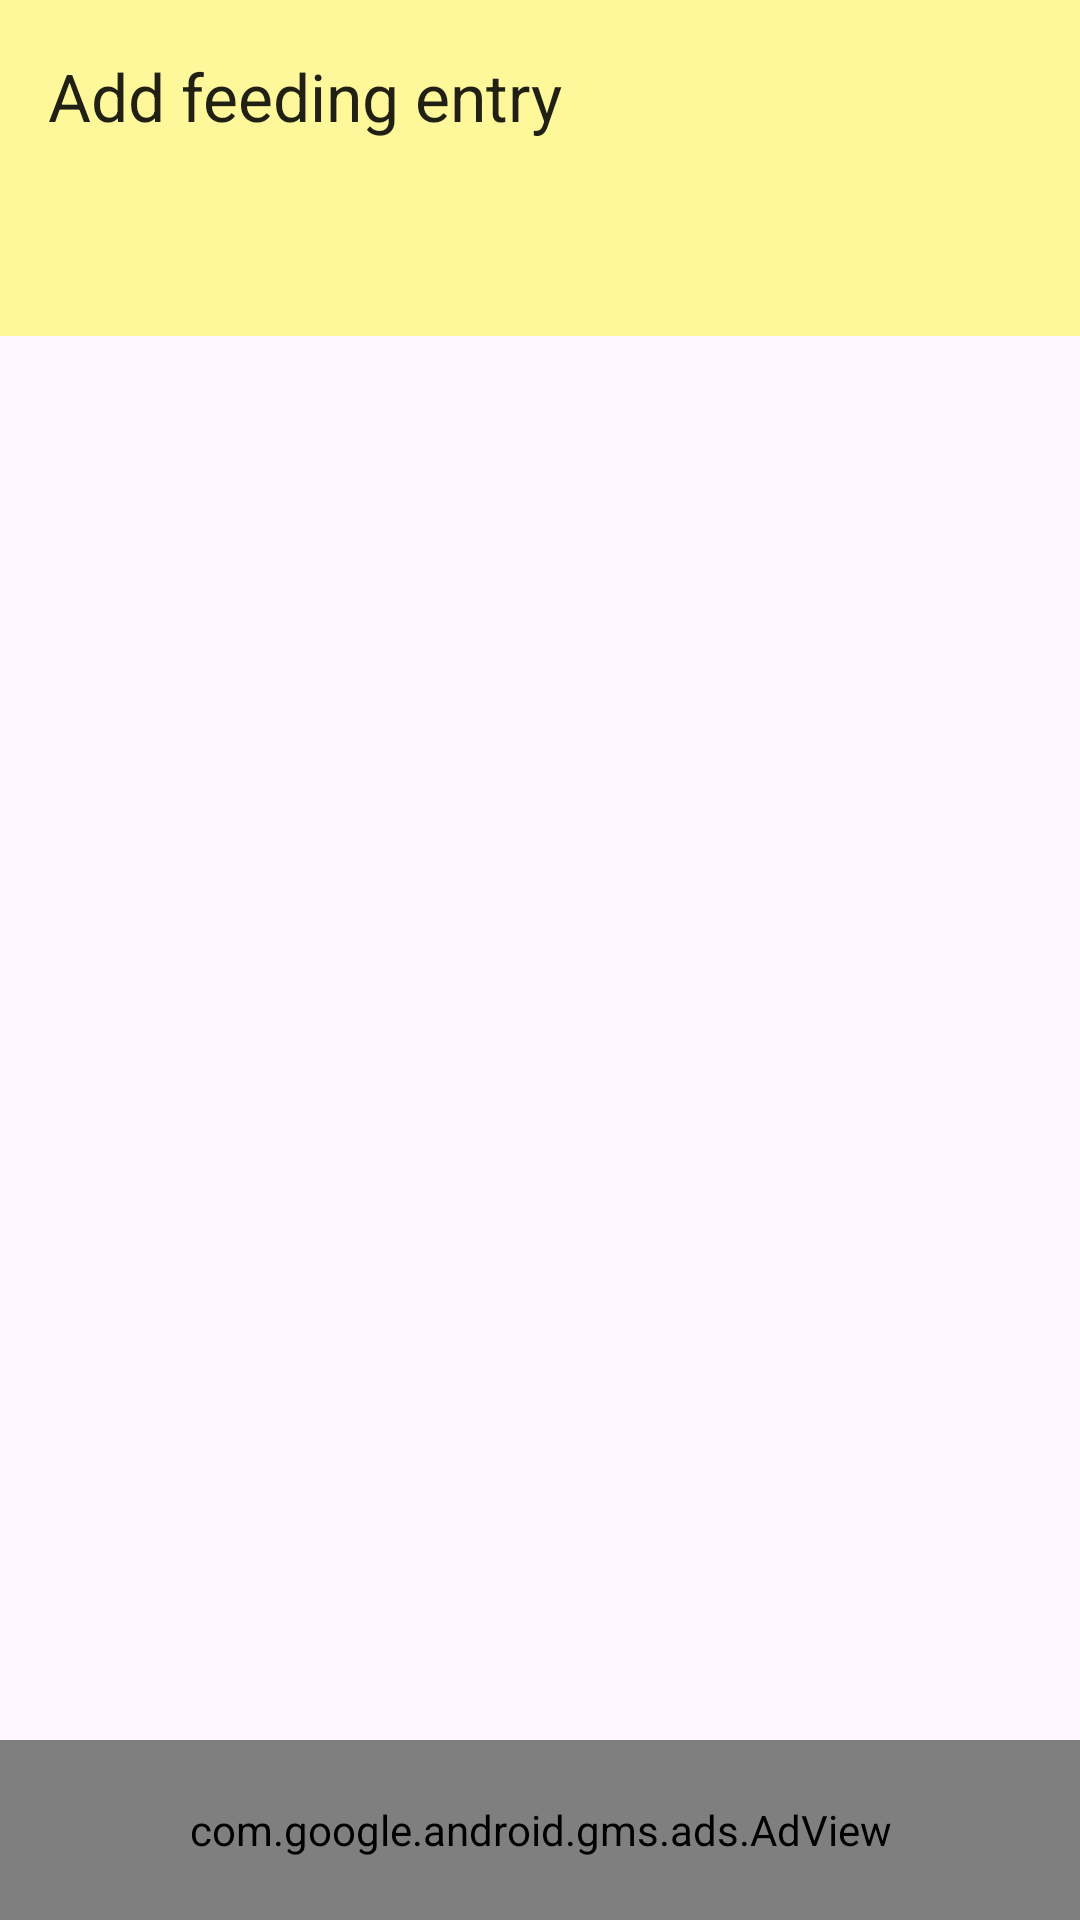

Produce the Android XML layout that renders to this screen, including the resource entries it uses.
<!-- AndroidManifest.xml: application theme Theme.DiarioDoBebe -->
<!-- res/layout/activity_add_feeding.xml -->
<?xml version="1.0" encoding="utf-8"?>
<RelativeLayout xmlns:android="http://schemas.android.com/apk/res/android"
    xmlns:app="http://schemas.android.com/apk/res-auto"
    xmlns:tools="http://schemas.android.com/tools"
    android:layout_width="match_parent"
    android:layout_height="match_parent"
    tools:context=".ui.entry_activities.feeding_activity.AddFeedingActivity">

    <com.google.android.material.appbar.AppBarLayout
        android:id="@+id/appbar_layout"
        android:layout_width="match_parent"
        android:layout_height="wrap_content"
        android:background="?attr/colorPrimary"
        android:theme="@style/Theme.DiarioDoBebe.AppBarOverlay"
        app:layout_constraintStart_toStartOf="parent"
        app:layout_constraintTop_toTopOf="parent">

        <androidx.appcompat.widget.Toolbar
            android:id="@+id/toolbar"
            android:layout_width="match_parent"
            android:layout_height="match_parent"
            app:popupTheme="@style/Theme.DiarioDoBebe.PopupOverlay"
            app:title="@string/add_feeding" />

    </com.google.android.material.appbar.AppBarLayout>

    <com.google.android.material.tabs.TabLayout
        android:id="@+id/tab_layout"
        android:layout_width="match_parent"
        android:layout_height="wrap_content"
        android:layout_below="@id/appbar_layout"
        android:layout_gravity="top"
        android:background="@color/colorPrimary"
        app:tabIndicatorColor="@color/black"
        app:tabRippleColor="@color/gray"
        app:tabSelectedTextColor="@color/black"
        app:tabTextColor="@color/colorPrimaryDarker" />

    <androidx.viewpager2.widget.ViewPager2
        android:id="@+id/view_pager"
        android:layout_width="match_parent"
        android:layout_height="match_parent"
        android:layout_below="@id/tab_layout"
        app:layout_constraintStart_toStartOf="parent"
        app:layout_constraintTop_toBottomOf="@id/tab_layout" />

    <com.google.android.gms.ads.AdView
        android:id="@+id/adView"
        android:layout_width="match_parent"
        android:layout_height="60dp"
        android:layout_alignParentBottom="true"
        android:visibility="visible"
        app:adSize="SMART_BANNER"
        app:adUnitId="@string/ID_ADMOB" />


</RelativeLayout>
<!-- resources referenced by this layout -->
<resources>
  <color name="black">#FF000000</color>
  <color name="colorPrimary">#FFF89A</color>
  <color name="colorPrimaryDarker">#6A6731</color>
  <color name="gray">#595353</color>
  <string name="ID_ADMOB" translatable="false">ca-app-pub-3940256099942544/6300978111</string>
  <string name="add_feeding">Add feeding entry</string>
  <style name="Theme.DiarioDoBebe.AppBarOverlay" parent="ThemeOverlay.AppCompat.Light" />
  <style name="Theme.DiarioDoBebe.PopupOverlay" parent="ThemeOverlay.AppCompat.Light" />
  <style name="Theme.DiarioDoBebe" parent="Theme.Material3.Light.NoActionBar">
          
          <item name="colorPrimary">@color/colorPrimary</item>
          <item name="colorOnPrimary">#000</item>
          <item name="android:colorControlNormal">#000</item>
          
          <item name="colorSecondary">@color/colorAccent</item>
          <item name="colorSecondaryVariant">@color/colorAccentVariant</item>
          <item name="colorOnSecondary">@color/black</item>
  
          <item name="materialAlertDialogTheme">@style/DialogTheme</item>
          <item name="materialTimePickerTheme">@style/PickerTheme</item>
          <item name="materialCalendarTheme">@style/CalendarTheme</item>
  
          
          <item name="android:windowLightStatusBar" tools:targetApi="m">true</item>
          <item name="windowActionModeOverlay">true</item>
          <item name="android:statusBarColor" tools:targetApi="l">@color/colorPrimaryDark</item>
          
  
          <item name="textInputOutlinedStyle">@style/Theme.DiarioDoBebe.TextInputLayout</item>
          <item name="textInputStyle">@style/Theme.DiarioDoBebe.TextInputLayout</item>
  
      </style>
  <color name="colorAccent">#D4FF9A</color>
  <color name="colorAccentVariant">#495F2C</color>
  <style name="DialogTheme" parent="ThemeOverlay.Material3.MaterialAlertDialog">
          <item name="colorPrimary">@color/colorPrimaryDarker</item>
      </style>
  <style name="PickerTheme" parent="ThemeOverlay.Material3.MaterialTimePicker">
          <item name="colorPrimary">@color/colorPrimaryDarker</item>
      </style>
  <style name="CalendarTheme" parent="ThemeOverlay.Material3.MaterialCalendar">
          <item name="colorPrimary">@color/colorPrimaryDarker</item>
      </style>
  <color name="colorPrimaryDark">#cac56a</color>
  <style name="Theme.DiarioDoBebe.TextInputLayout" parent="Widget.Material3.TextInputLayout.OutlinedBox">
          <item name="boxStrokeColor">@color/colorPrimaryDarker</item>
          <item name="boxStrokeErrorColor">@color/red_error</item>
          <item name="hintTextColor">@color/colorPrimaryDarker</item>
      </style>
  <color name="red_error">#C62828</color>
</resources>
